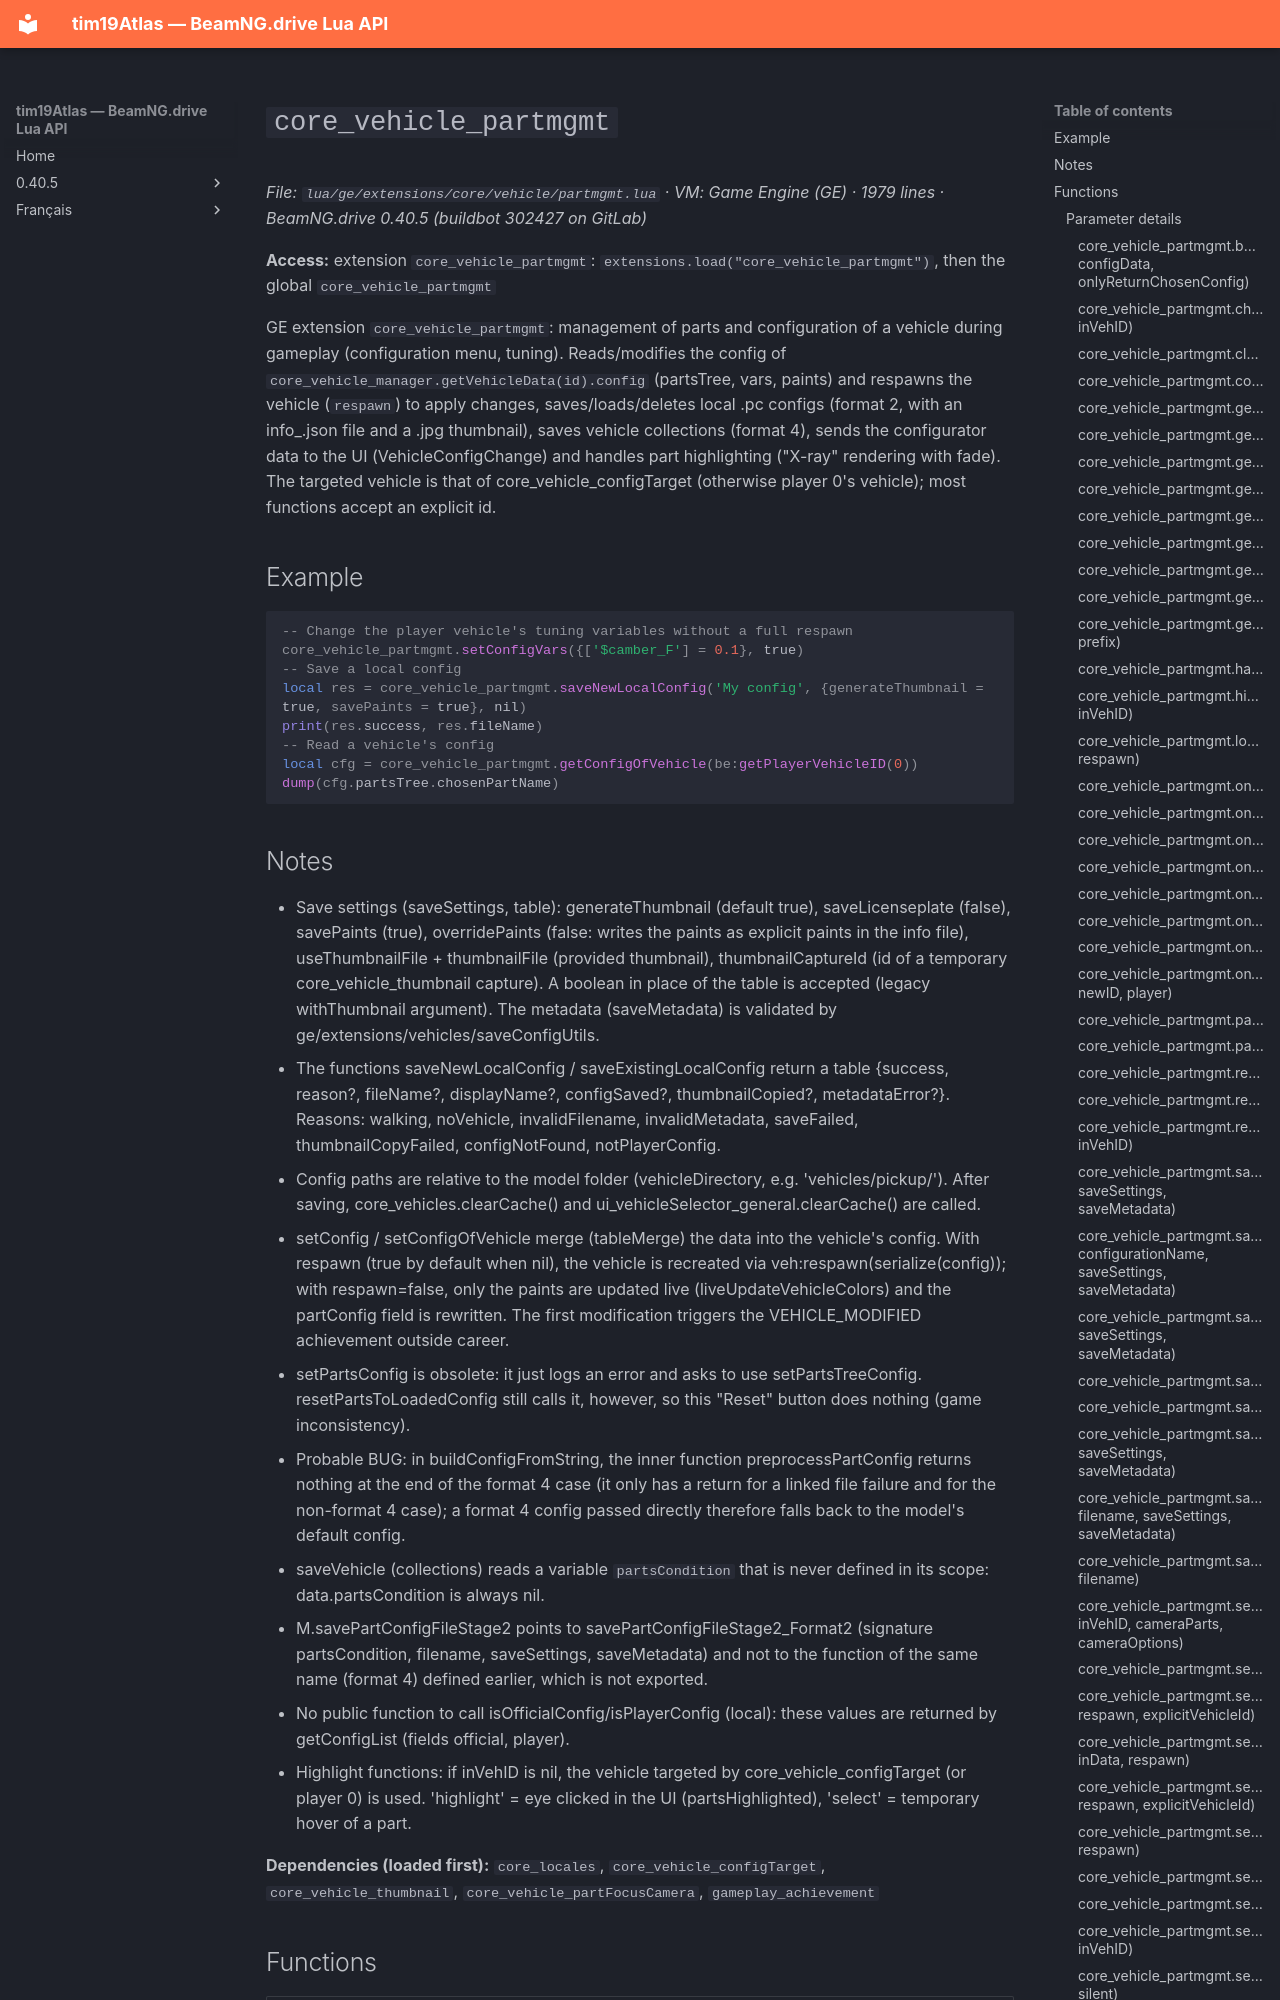

repository: Tim0219800/beamng-lua-atlas · page: 0.40.5/ge/extensions/core/vehicle/partmgmt.html · generator: mkdocs

# `core_vehicle_partmgmt`

*File: `lua/ge/extensions/core/vehicle/partmgmt.lua` · VM: Game Engine (GE) · 1979 lines · BeamNG.drive 0.40.5 (buildbot 302427 on GitLab)*

**Access:** extension `core_vehicle_partmgmt`: `extensions.load("core_vehicle_partmgmt")`, then the global `core_vehicle_partmgmt`

GE extension `core_vehicle_partmgmt`: management of parts and configuration of a vehicle during gameplay (configuration menu, tuning). Reads/modifies the config of `core_vehicle_manager.getVehicleData(id).config` (partsTree, vars, paints) and respawns the vehicle (`respawn`) to apply changes, saves/loads/deletes local .pc configs (format 2, with an info_<name>.json file and a .jpg thumbnail), saves vehicle collections (format 4), sends the configurator data to the UI (VehicleConfigChange) and handles part highlighting ("X-ray" rendering with fade). The targeted vehicle is that of core_vehicle_configTarget (otherwise player 0's vehicle); most functions accept an explicit id.

## Example

```lua
-- Change the player vehicle's tuning variables without a full respawn
core_vehicle_partmgmt.setConfigVars({['$camber_F'] = 0.1}, true)
-- Save a local config
local res = core_vehicle_partmgmt.saveNewLocalConfig('My config', {generateThumbnail = true, savePaints = true}, nil)
print(res.success, res.fileName)
-- Read a vehicle's config
local cfg = core_vehicle_partmgmt.getConfigOfVehicle(be:getPlayerVehicleID(0))
dump(cfg.partsTree.chosenPartName)
```
